Run: headless pygame with SDL's dummy video driver; simulated clock (each Clock.tick advances the game by its frame time, no real sleeping); random seed 0; keys injected as events and as key.get_pressed() state; no mouse input.
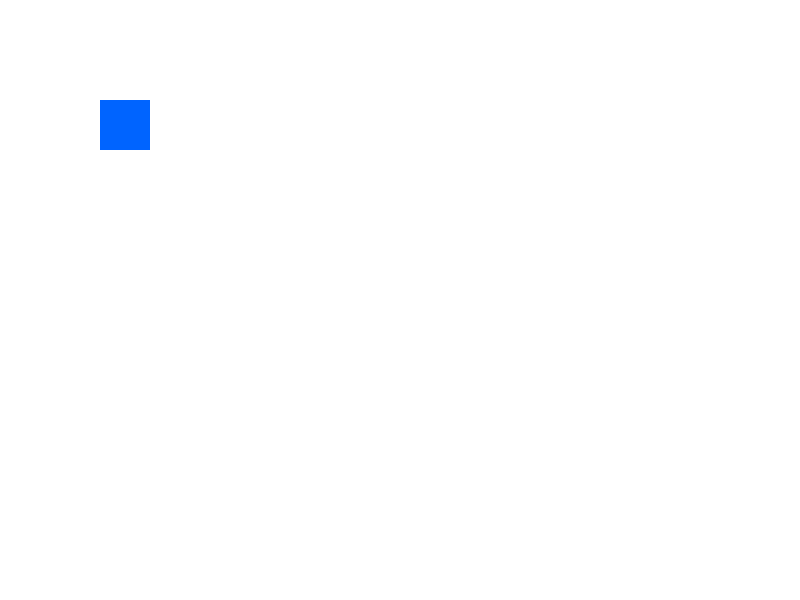
Frame 1 of 4 · flips 1–60 · no input
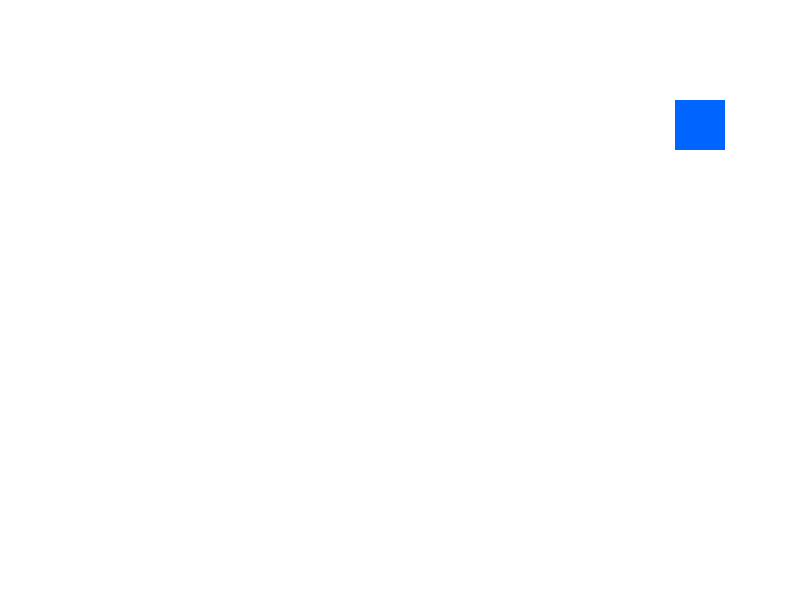
Frame 2 of 4 · flips 61–180 · tapped SPACE, RETURN · held RIGHT (→), D
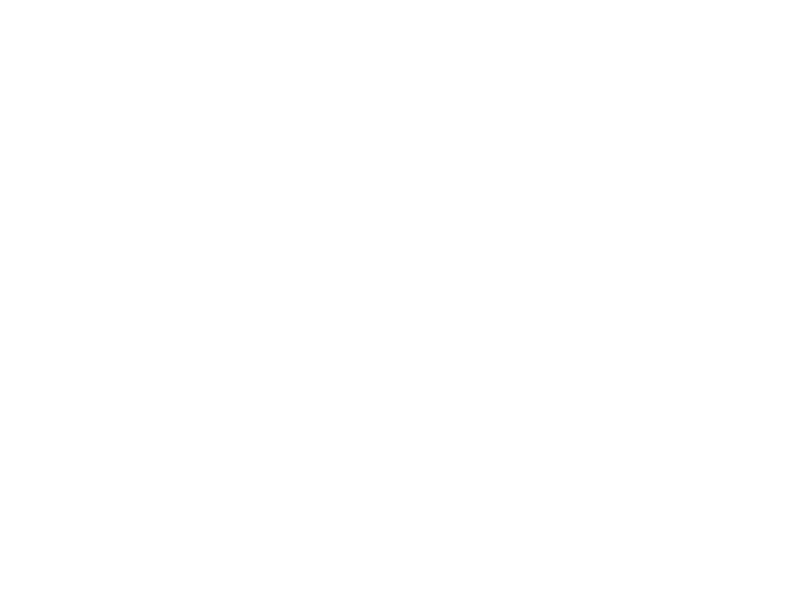
Frame 3 of 4 · flips 181–300 · held DOWN (↓), S
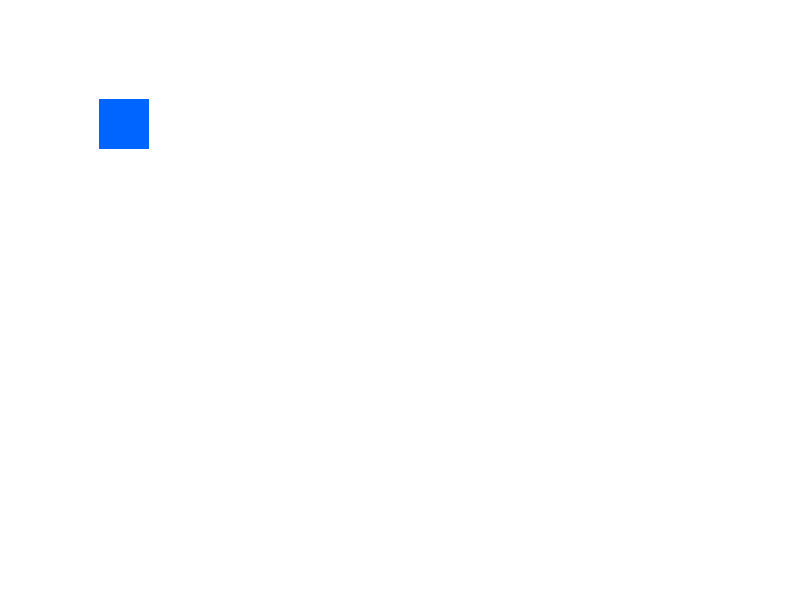
Frame 4 of 4 · flips 301–420 · held LEFT (←), A, UP (↑), W

The pygame program that drew these frames:

import pygame
import sys

pygame.init()

WIDTH, HEIGHT = 800, 600

screen = pygame.display.set_mode((WIDTH, HEIGHT), pygame.SCALED, vsync=1)
pygame.display.set_caption("Blue square")

clock = pygame.time.Clock()

x = 100
y = 100
speed = 300  # pixels per second

while True:
    dt = clock.tick(60) / 1000

    for event in pygame.event.get():
        if event.type == pygame.QUIT:
            pygame.quit()
            sys.exit()

    keys = pygame.key.get_pressed()

    if keys[pygame.K_LEFT]:
        x -= speed * dt
    if keys[pygame.K_RIGHT]:
        x += speed * dt
    if keys[pygame.K_UP]:
        y -= speed * dt
    if keys[pygame.K_DOWN]:
        y += speed * dt

    screen.fill((255, 255, 255))

    pygame.draw.rect(screen, (0, 100, 255), (int(x), int(y), 50, 50))

    pygame.display.flip()
